Run: headless pygame with SDL's dummy video driver; simulated clock (each Clock.tick advances the game by its frame time, no real sleeping); random seed 0; keys injected as events and as key.get_pressed() state; no mouse input.
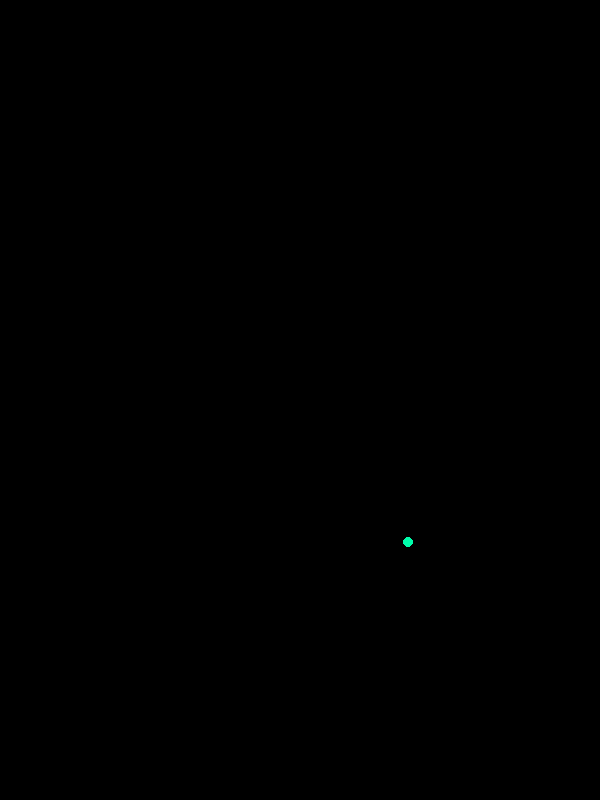
Frame 1 of 4 · flips 1–60 · no input
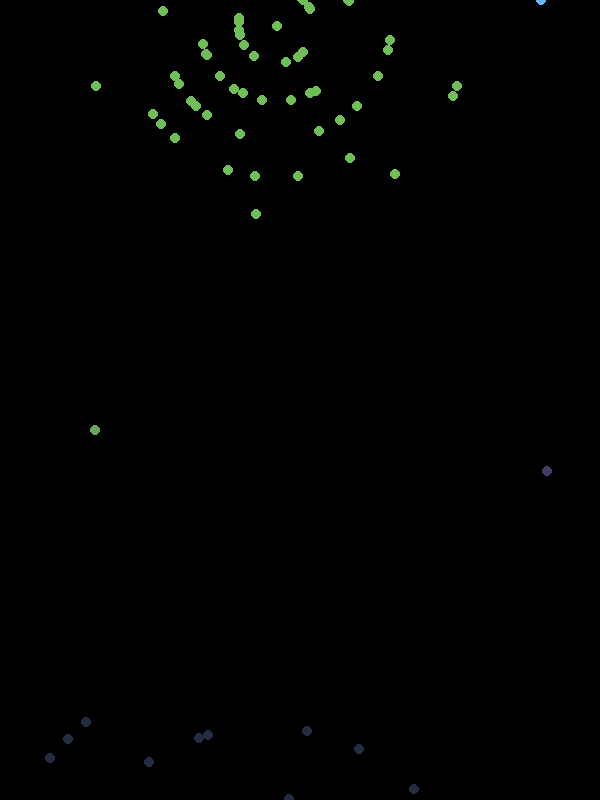
Frame 2 of 4 · flips 61–180 · tapped SPACE, RETURN · held RIGHT (→), D
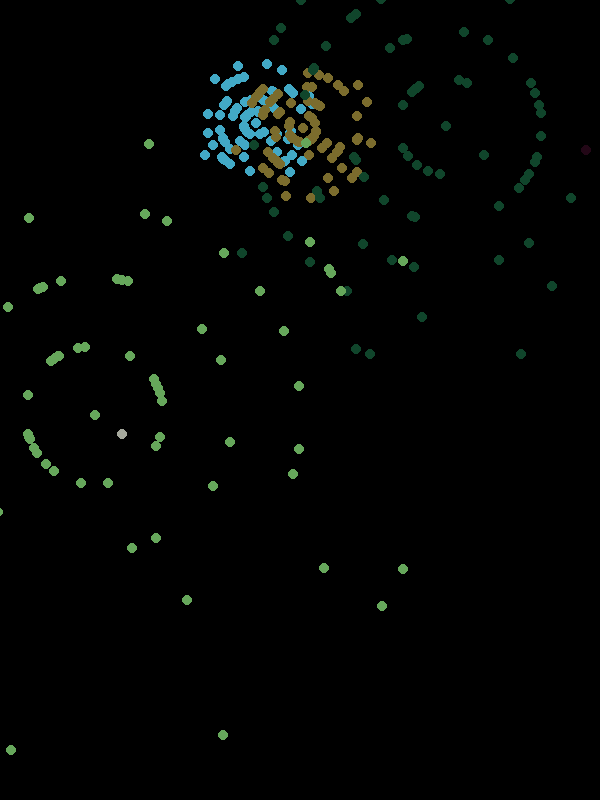
Frame 3 of 4 · flips 181–300 · held DOWN (↓), S
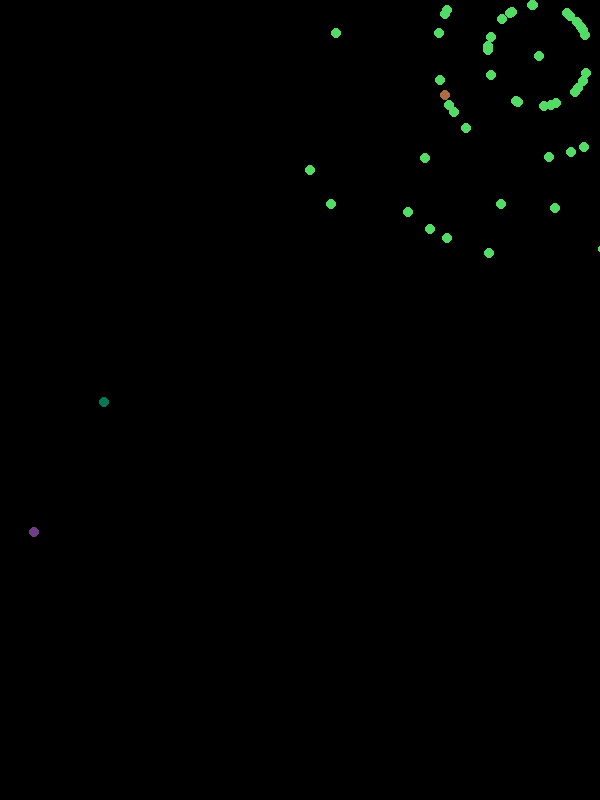
Frame 4 of 4 · flips 301–420 · held LEFT (←), A, UP (↑), W

The pygame program that drew these frames:

import pygame as pg
import sys, random

mainClock = pg.time.Clock()

WIDTH = 600
HEIGHT = 800

vec = pg.math.Vector2

pg.init()
from pygame.locals import *

screen = pg.display.set_mode((WIDTH, HEIGHT))


def set_color():
    color = (random.randint(0, 255), random.randint(0, 255), random.randint(0, 255))
    return color


class Particle:
    def __init__(self, x, y, exploder, color):
        self.color = color
        self.want_rect = False
        self.pos = vec(x, y)
        self.set_random_num_for_vel()
        self.velocity = vec(self.random_num_x, self.random_num_y)
        if exploder:
            self.velocity.normalize()
        # to make circle fireworks
            self.velocity.scale_to_length(random.randrange(-5, 5))
        # to make custom fireworks
            # self.velocity.scale_to_length(random.random())
        # to make rect fireworks
            # self.velocity = (random.randint(-5, 5), random.randint(-5, 5))


        else:
            self.velocity = vec(0, random.randint(-20, -10))
        self.expiration = 4
        self.acc = vec(0, 0)
        self.gravity = 0.01
        self.able_to_explode = True

    # sets direction of firework particle, makes it more random
    def set_random_num_for_vel(self):
        self.random_num_x = random.randint(1, 10)
        if random.random() <= 0.5:
            self.random_num_x *= -1
        self.random_num_y = random.randint(1, 10)
        if random.random() <= 0.5:
            self.random_num_y *= -1


    def draw(self):
        pg.draw.circle(screen, self.color, (int(self.pos.x), int(self.pos.y)), 5)

    def apply_force(self, force):
        self.acc.y += force

    def explode(self):
        for i in range(0, 100):
            self.p = Particle(explode_pos.x, explode_pos.y, True, firework_color)
            fireworks.append(self.p)



    def update(self):
        self.draw()
        self.apply_force(self.gravity)
        self.velocity += self.acc

        self.pos += self.velocity
        self.expiration -= 0.05


particles = []
fireworks = []

if __name__ == '__main__':
    # game loop
    while True:

        # activities
        pg.display.set_caption('{:f}'.format(mainClock.get_fps()))
        screen.fill((0, 0, 0))


        # 5% probability to make firework every frame
        if random.random() < 0.05:
            particles.append(Particle(random.randint(0, WIDTH), random.randint(600, HEIGHT), False, set_color()))

        # update particles
        for particle in particles:
            particle.update()

            # give setting for new firework and deleting exploded particle
            if particle.velocity.y >= 0:
                explode_pos = particle.pos
                firework_color = particle.color
                particle.explode()
                particles.remove(particle)


        # update fireworks, deleting fireworks from the oldest to the last
        for i, firework in sorted(enumerate(fireworks), reverse=True):
            print(i, firework, len(fireworks))
            firework.update()
            if fireworks[i].expiration <= 0:
                fireworks.pop(i)


        # buttons
        for event in pg.event.get():
            if event.type == QUIT:
                pg.quit()
                sys.exit()
            if event.type == KEYDOWN:
                if event.key == K_ESCAPE:
                    pg.quit()
                    sys.exit()

        # update
        pg.display.update()
        mainClock.tick(60)
